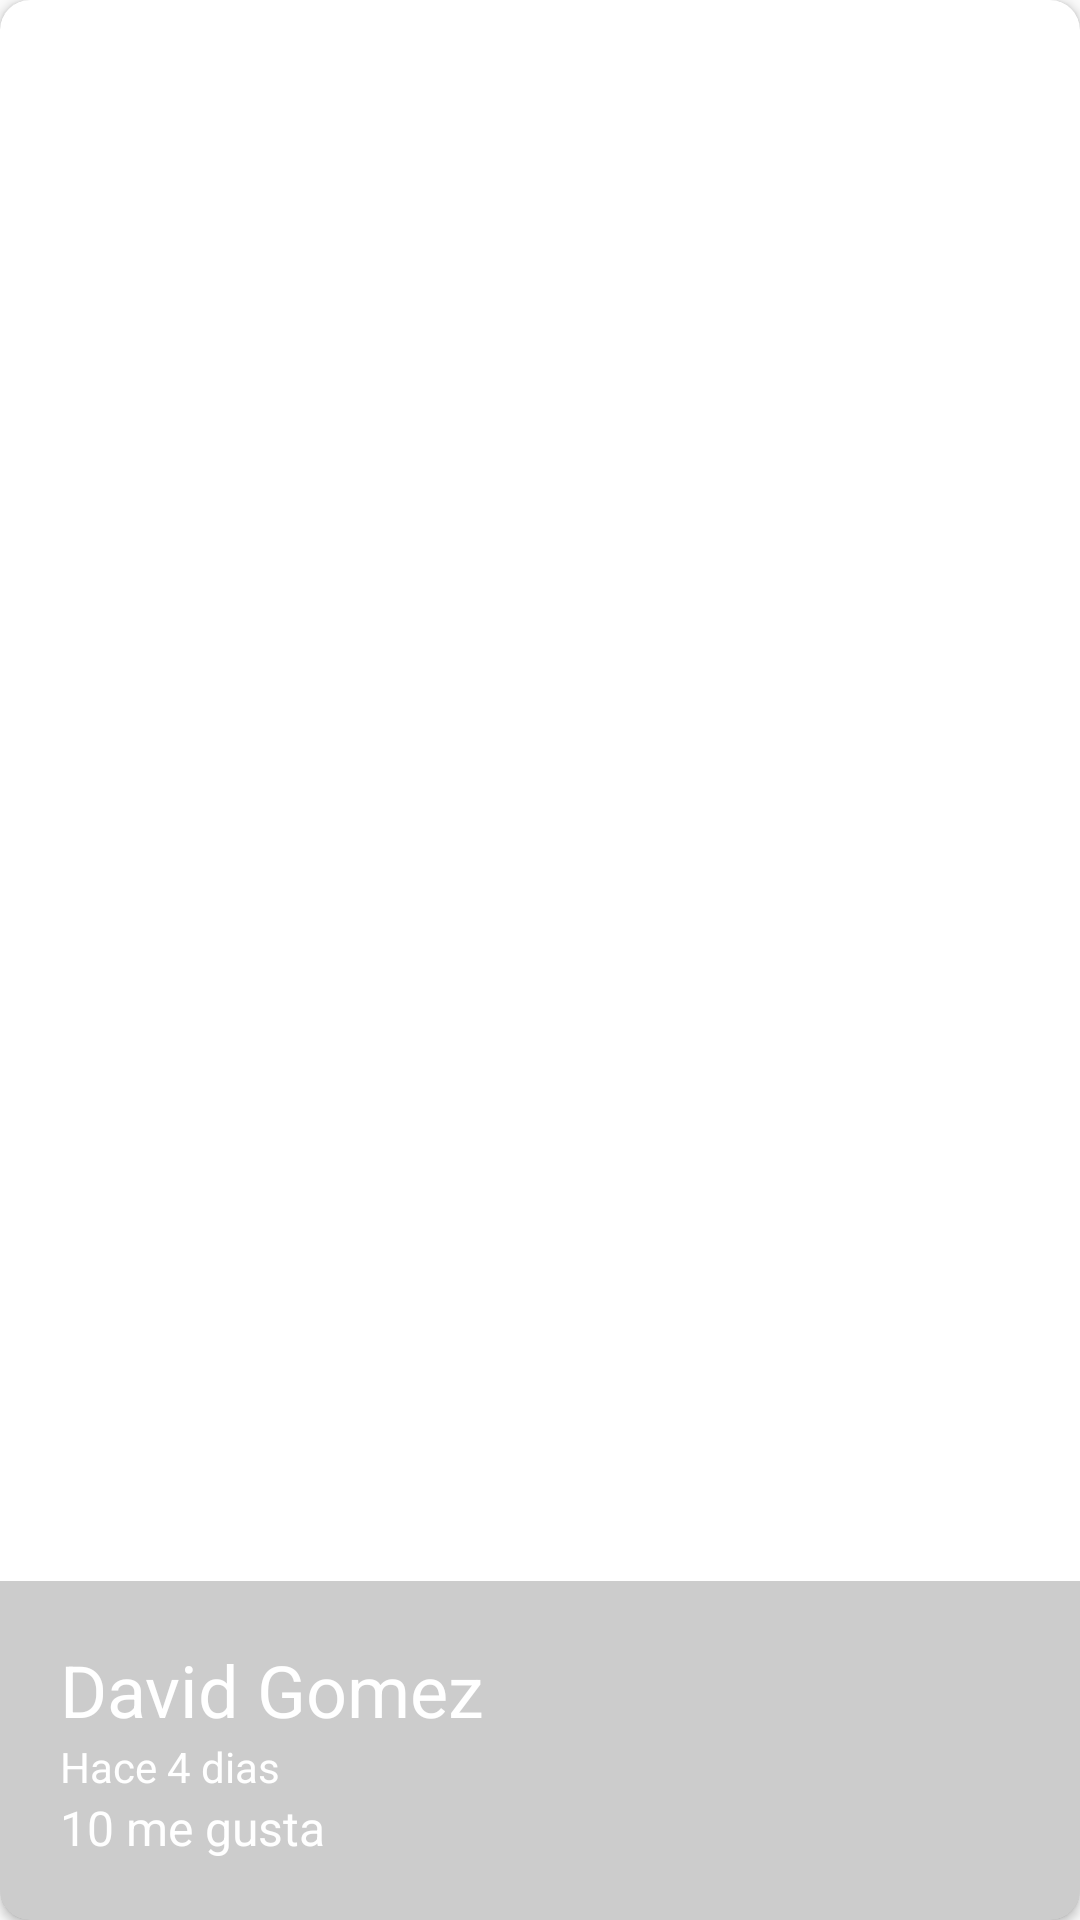

Write the Android layout XML for this screen, with the resource values it uses.
<!-- AndroidManifest.xml: application theme AppTheme -->
<!-- res/layout/cardview_image.xml -->
<?xml version="1.0" encoding="utf-8"?>

<androidx.cardview.widget.CardView xmlns:android="http://schemas.android.com/apk/res/android"
    android:layout_width="match_parent"
    android:layout_height="@dimen/height_cardview"
    xmlns:app="http://schemas.android.com/apk/res-auto"
    app:cardCornerRadius="@dimen/corner_radius_cardview"
    android:layout_margin="@dimen/margin_cardview">

    <FrameLayout
        android:layout_width="match_parent"
        android:layout_height="match_parent">

    <ImageView
        android:layout_width="match_parent"
        android:layout_height="match_parent"
        android:src="@drawable/uyuni"
        android:scaleType="centerCrop"/>

        <LinearLayout
            android:layout_width="match_parent"
            android:layout_height="wrap_content"
            android:orientation="vertical"
            android:layout_gravity="bottom"
            android:background="@color/background_cardview"
            android:padding="@dimen/padding_cardview">

            <TextView
                android:layout_width="wrap_content"
                android:layout_height="wrap_content"
                android:text="@string/david_gomez_cardview"
                android:textSize="24sp"
                android:textColor="@color/textColor_white"/>

            <LinearLayout
                android:layout_width="match_parent"
                android:layout_height="wrap_content"
                android:orientation="horizontal">

                <TextView
                    android:layout_width="wrap_content"
                    android:layout_height="wrap_content"
                    android:text="@string/hace_cardview"
                    android:textSize="14sp"
                    android:textColor="@color/textColor_white"/>

                <TextView
                    android:layout_width="wrap_content"
                    android:layout_height="wrap_content"
                    android:text="@string/dias_cardview"
                    android:textSize="14sp"
                    android:textColor="@color/textColor_white"/>
            </LinearLayout>

            <LinearLayout
                android:layout_width="match_parent"
                android:layout_height="wrap_content"
                android:orientation="horizontal">

                <CheckBox
                    android:layout_width="wrap_content"
                    android:layout_height="wrap_content"
                    android:button="@drawable/checkbox_selector"/>

                <TextView
                    android:layout_width="wrap_content"
                    android:layout_height="wrap_content"
                    android:text="@string/me_gusta_cardview"
                    android:textSize="16sp"
                    android:textColor="@color/textColor_white"/>
            </LinearLayout>
        </LinearLayout>
    </FrameLayout>

</androidx.cardview.widget.CardView>
<!-- resources referenced by this layout -->
<resources>
  <color name="background_cardview">#33000000</color>
  <color name="textColor_white">#FFFFFF</color>
  <dimen name="corner_radius_cardview">10dp</dimen>
  <dimen name="height_cardview">250dp</dimen>
  <dimen name="margin_cardview">10dp</dimen>
  <dimen name="padding_cardview">20dp</dimen>
  <string name="david_gomez_cardview">David Gomez</string>
  <string name="dias_cardview">" 4 dias"</string>
  <string name="hace_cardview">Hace</string>
  <string name="me_gusta_cardview">10 me gusta</string>
  <style name="AppTheme" parent="Theme.AppCompat.Light.NoActionBar">
          
          <item name="colorPrimary">@color/colorPrimary</item>
          <item name="colorPrimaryDark">@color/colorPrimaryDark</item>
          <item name="colorAccent">@color/colorAccent</item>
      </style>
  <color name="colorPrimary">#2196F3</color>
  <color name="colorPrimaryDark">#1976D2</color>
  <color name="colorAccent">#FF4081</color>
</resources>
